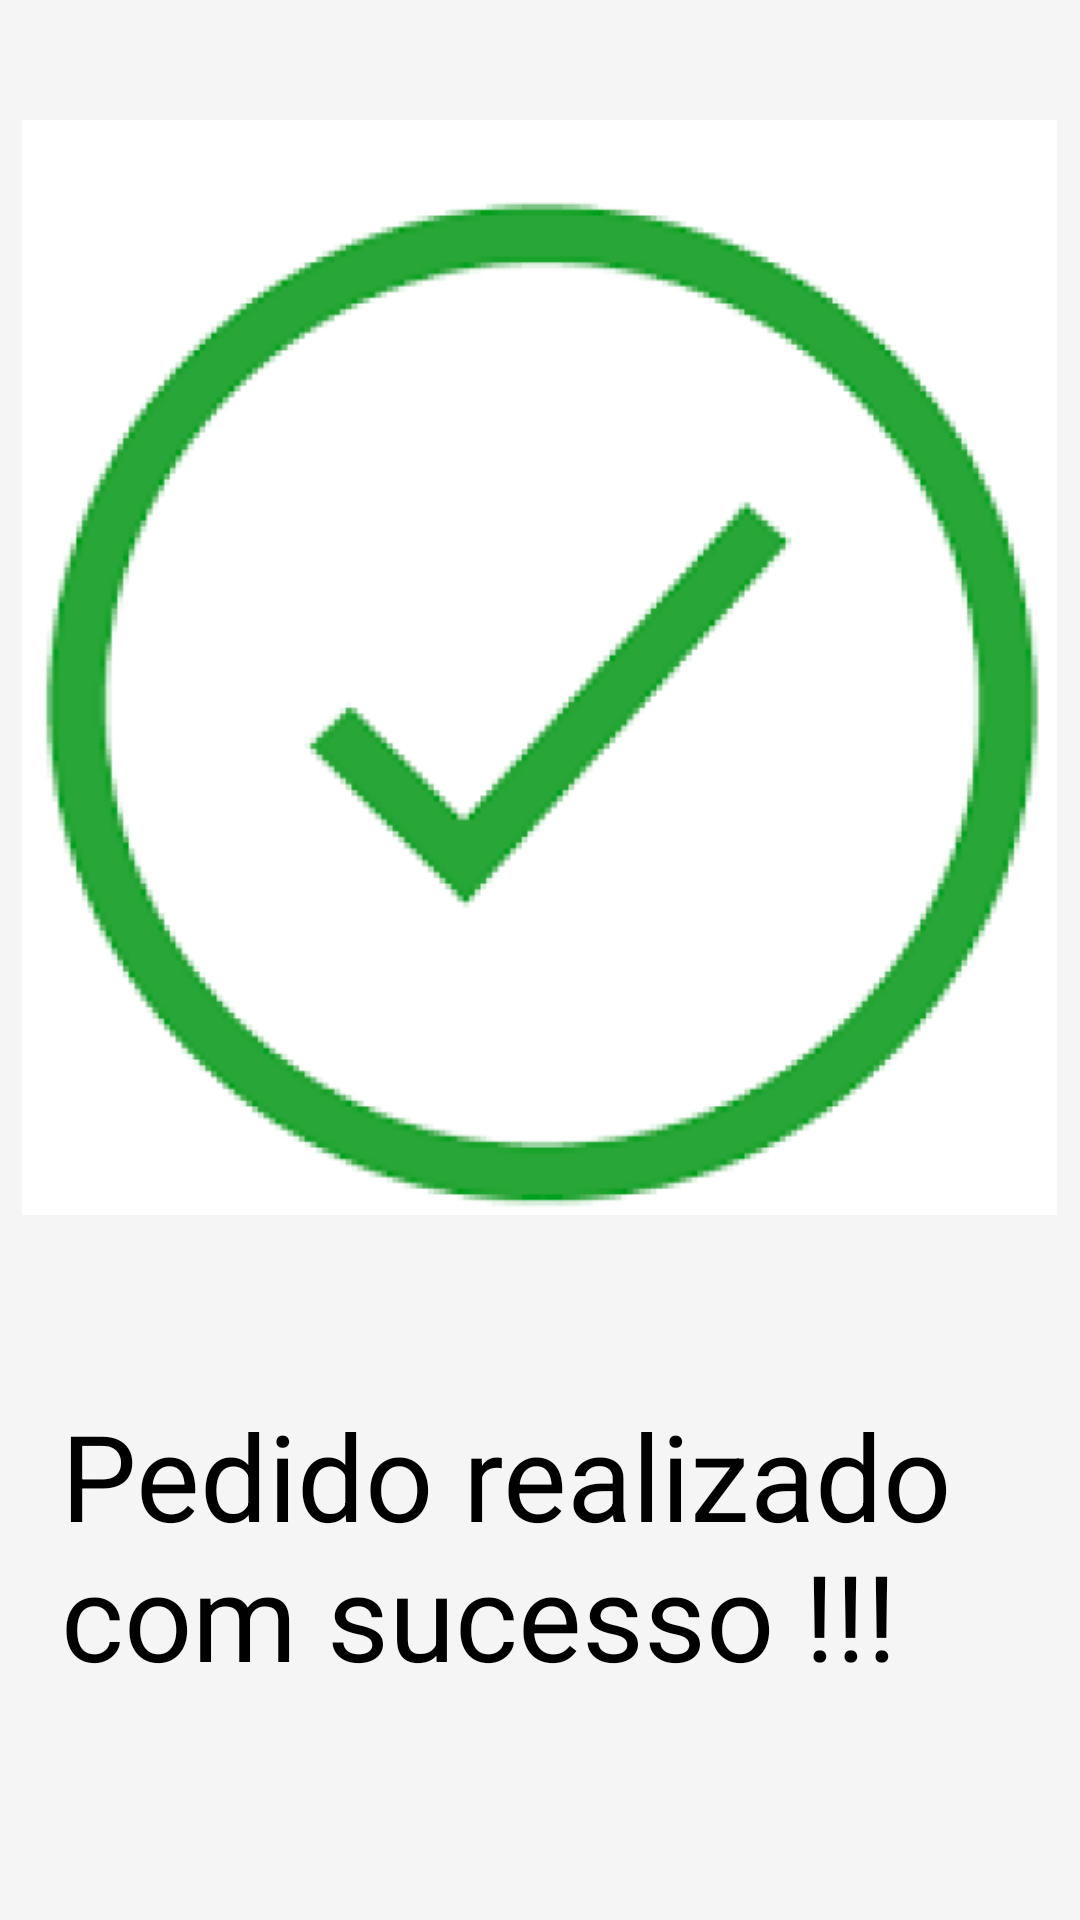

Here is an Android app screen rendered from its layout file. Give the layout XML and the strings, colors and styles it references.
<!-- AndroidManifest.xml: application theme Theme.AppCompat.Light.NoActionBar -->
<!-- res/layout/activity_order_completed.xml -->
<?xml version="1.0" encoding="utf-8"?>
<androidx.constraintlayout.widget.ConstraintLayout xmlns:android="http://schemas.android.com/apk/res/android"
    xmlns:app="http://schemas.android.com/apk/res-auto"
    xmlns:tools="http://schemas.android.com/tools"
    android:id="@+id/main"
    android:layout_width="match_parent"
    android:layout_height="match_parent"
    tools:context=".OrderFulfilledActivity">

    <LinearLayout
        android:layout_width="match_parent"
        android:layout_height="match_parent"
        android:background="#F5F5F5"
        android:gravity="center_horizontal"
        android:orientation="vertical"
        tools:layout_editor_absoluteX="-80dp"
        tools:layout_editor_absoluteY="0dp">

        <ImageView
            android:id="@+id/imageView7"
            android:layout_width="345dp"
            android:layout_height="445dp"
            app:srcCompat="@drawable/finalizado"
            tools:layout_editor_absoluteX="0dp"
            tools:layout_editor_absoluteY="38dp" />

        <TextView
            android:id="@+id/textView17"
            android:layout_width="319dp"
            android:layout_height="wrap_content"
            android:text="Pedido realizado com sucesso !!!"
            android:textColor="#000000"
            android:layout_marginTop="20dp"
            android:textSize="40dp" />

    </LinearLayout>
</androidx.constraintlayout.widget.ConstraintLayout>
<!-- resources referenced by this layout -->
<resources>
  <!-- drawable finalizado: png bitmap (drawable, 44932 bytes) -->
</resources>
